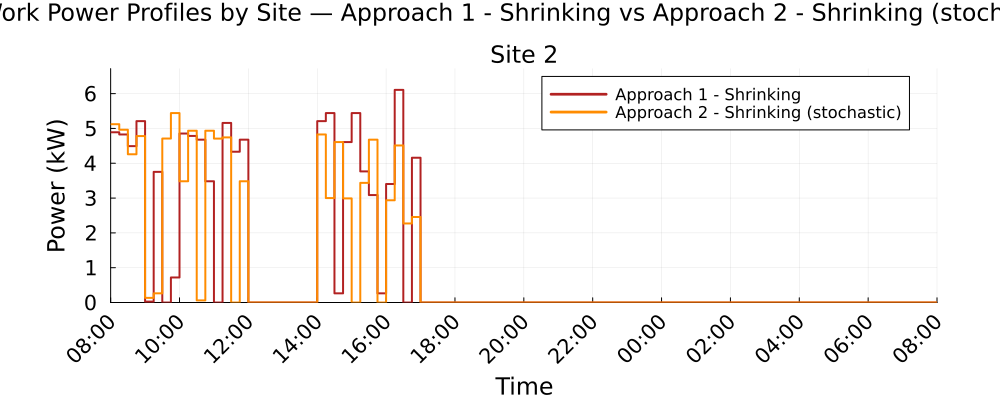

Values plotted in this chart, from the file beside it:
Time_Period, Clock, Site_2_A1S_kW, Site_2_A2S_kW
1, 08:00, 4.891, 5.123
2, 08:15, 4.828, 4.963
3, 08:30, 4.492, 4.258
4, 08:45, 5.21, 4.781
5, 09:00, 0.0262, 0.1325
6, 09:15, 3.753, 0.2629
7, 09:30, 0.0, 4.71
8, 09:45, 0.7188, 5.441
9, 10:00, 4.854, 3.483
10, 10:15, 4.784, 4.935
11, 10:30, 4.677, 0.061
12, 10:45, 3.483, 4.935
13, 11:00, 0.0, 4.709
14, 11:15, 5.158, 4.742
15, 11:30, 4.332, 0.0
16, 11:45, 4.677, 3.483
17, 12:00, 0.0, 0.0
18, 12:15, 0.0, 0.0
19, 12:30, 0.0, 0.0
20, 12:45, 0.0, 0.0
21, 13:00, 0.0, 0.0
22, 13:15, 0.0, 0.0
23, 13:30, 0.0, 0.0
24, 13:45, 0.0, 0.0
25, 14:00, 5.21, 4.828
26, 14:15, 5.441, 3
27, 14:30, 0.2629, 4.608
28, 14:45, 4.608, 2.99
29, 15:00, 5.441, 0.0
30, 15:15, 3.766, 3.437
31, 15:30, 3.087, 4.677
32, 15:45, 0.2629, 0.0
33, 16:00, 3.403, 2.937
34, 16:15, 6.108, 4.512
35, 16:30, 0.0, 2.27
36, 16:45, 4.159, 2.455
37, 17:00, 0.0, 0.0
38, 17:15, 0.0, 0.0
39, 17:30, 0.0, 0.0
40, 17:45, 0.0, 0.0
41, 18:00, 0.0, 0.0
42, 18:15, 0.0, 0.0
43, 18:30, 0.0, 0.0
44, 18:45, 0.0, 0.0
45, 19:00, 0.0, 0.0
46, 19:15, 0.0, 0.0
47, 19:30, 0.0, 0.0
48, 19:45, 0.0, 0.0
49, 20:00, 0.0, 0.0
50, 20:15, 0.0, 0.0
51, 20:30, 0.0, 0.0
52, 20:45, 0.0, 0.0
53, 21:00, 0.0, 0.0
54, 21:15, 0.0, 0.0
55, 21:30, 0.0, 0.0
56, 21:45, 0.0, 0.0
57, 22:00, 0.0, 0.0
58, 22:15, 0.0, 0.0
59, 22:30, 0.0, 0.0
60, 22:45, 0.0, 0.0
... 36 more rows
